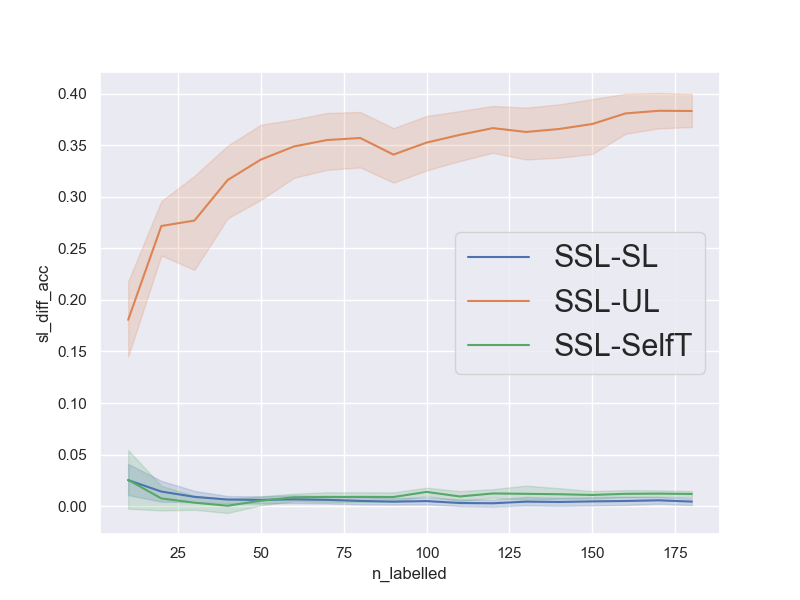

The table this chart was drawn from, first rows:
num_repetitions, 20
data, mnist_3v8
n_pca_components, 20
n_all_train, 11966
n_labelled_values, [10, 20, 30, 40, 50, 60, 70, 80, 90, 100…
n_unlabelled_values, [50, 100, 150, 200, 250, 300, 350, 400, …
n_test_set, 1000
n_val_set, 1000
unl_to_lab_ratio, 5
n_labelled, [10, 20, 30, 40, 50, 60, 70, 80, 90, 100…
n_unlabelled, [50, 100, 150, 200, 250, 300, 350, 400, …
sl_acc, [0.703, 0.8, 0.873, 0.905, 0.92, 0.924, …
ssl_acc, [0.792, 0.856, 0.902, 0.902, 0.916, 0.92…
ul_acc, [0.662, 0.576, 0.683, 0.727, 0.632, 0.57…
st_acc, [0.662, 0.795, 0.889, 0.925, 0.903, 0.89…
sl_diff_acc, [0.08900000000000008, 0.0559999999999999…
ul_diff_acc, [0.13, 0.28, 0.21899999999999997, 0.1750…
st_diff_acc, [0.13, 0.06099999999999994, 0.0130000000…
avg_sl_acc, [0.79855 0.86835 0.9027  0.91535 0.91865…
avg_ssl_acc, [0.82375 0.8825  0.9117  0.92175 0.9247 …
avg_ul_acc, [0.64305 0.6108  0.6347  0.60545 0.5886 …
avg_st_acc, [0.79835 0.875   0.90835 0.92135 0.91945…
